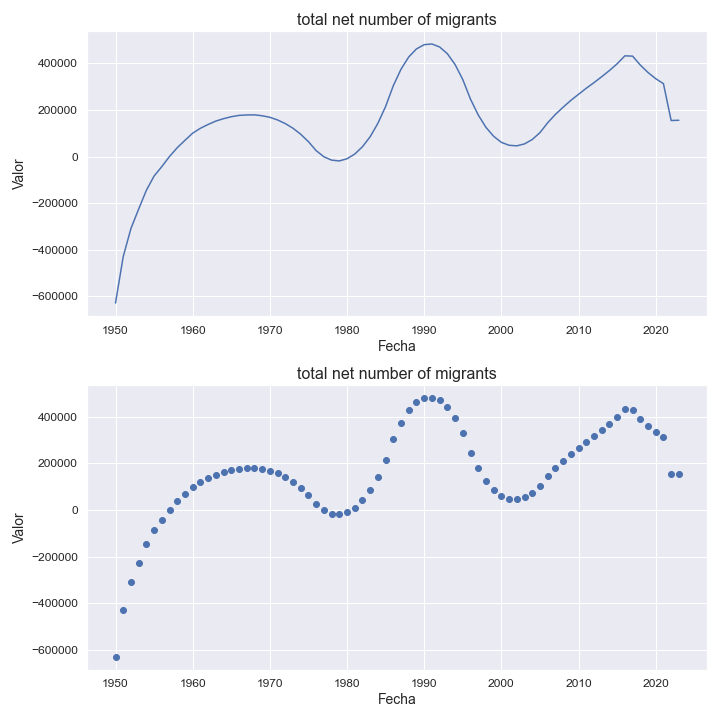

The data file committed next to this chart (first rows):
indicatorshortname, locationid, location, iso2, timeid, time, value
total net number of migrants, 276, germany, de, 1, 1950, -628332
total net number of migrants, 276, germany, de, 2, 1951, -428945
total net number of migrants, 276, germany, de, 3, 1952, -308576
total net number of migrants, 276, germany, de, 4, 1953, -225182
total net number of migrants, 276, germany, de, 5, 1954, -144522
total net number of migrants, 276, germany, de, 6, 1955, -83541
total net number of migrants, 276, germany, de, 7, 1956, -42991
total net number of migrants, 276, germany, de, 8, 1957, 470.0
total net number of migrants, 276, germany, de, 9, 1958, 38124
total net number of migrants, 276, germany, de, 10, 1959, 69655
total net number of migrants, 276, germany, de, 11, 1960, 100380
total net number of migrants, 276, germany, de, 12, 1961, 121350
total net number of migrants, 276, germany, de, 13, 1962, 137698
total net number of migrants, 276, germany, de, 14, 1963, 152170
total net number of migrants, 276, germany, de, 15, 1964, 162533
total net number of migrants, 276, germany, de, 16, 1965, 170903
total net number of migrants, 276, germany, de, 17, 1966, 176562
total net number of migrants, 276, germany, de, 18, 1967, 178457
total net number of migrants, 276, germany, de, 19, 1968, 178954
total net number of migrants, 276, germany, de, 20, 1969, 175007
total net number of migrants, 276, germany, de, 21, 1970, 168468
total net number of migrants, 276, germany, de, 22, 1971, 157046
total net number of migrants, 276, germany, de, 23, 1972, 141396
total net number of migrants, 276, germany, de, 24, 1973, 121476
total net number of migrants, 276, germany, de, 25, 1974, 95670
total net number of migrants, 276, germany, de, 26, 1975, 63902
total net number of migrants, 276, germany, de, 27, 1976, 25585
total net number of migrants, 276, germany, de, 28, 1977, -919.0
total net number of migrants, 276, germany, de, 29, 1978, -15269
total net number of migrants, 276, germany, de, 30, 1979, -18647
total net number of migrants, 276, germany, de, 31, 1980, -9445
total net number of migrants, 276, germany, de, 32, 1981, 10722
total net number of migrants, 276, germany, de, 33, 1982, 42143
total net number of migrants, 276, germany, de, 34, 1983, 85198
total net number of migrants, 276, germany, de, 35, 1984, 142722
total net number of migrants, 276, germany, de, 36, 1985, 214794
total net number of migrants, 276, germany, de, 37, 1986, 304200
total net number of migrants, 276, germany, de, 38, 1987, 375035
total net number of migrants, 276, germany, de, 39, 1988, 427377
total net number of migrants, 276, germany, de, 40, 1989, 461795
total net number of migrants, 276, germany, de, 41, 1990, 479954
total net number of migrants, 276, germany, de, 42, 1991, 482849
total net number of migrants, 276, germany, de, 43, 1992, 470043
total net number of migrants, 276, germany, de, 44, 1993, 441211
total net number of migrants, 276, germany, de, 45, 1994, 394809
total net number of migrants, 276, germany, de, 46, 1995, 330244
total net number of migrants, 276, germany, de, 47, 1996, 246097
total net number of migrants, 276, germany, de, 48, 1997, 178604
total net number of migrants, 276, germany, de, 49, 1998, 125369
total net number of migrants, 276, germany, de, 50, 1999, 86982
total net number of migrants, 276, germany, de, 51, 2000, 60905
total net number of migrants, 276, germany, de, 52, 2001, 48500
total net number of migrants, 276, germany, de, 53, 2002, 45985
total net number of migrants, 276, germany, de, 54, 2003, 54381
total net number of migrants, 276, germany, de, 55, 2004, 73107
total net number of migrants, 276, germany, de, 56, 2005, 102694
total net number of migrants, 276, germany, de, 57, 2006, 145046
total net number of migrants, 276, germany, de, 58, 2007, 180746
total net number of migrants, 276, germany, de, 59, 2008, 211709
total net number of migrants, 276, germany, de, 60, 2009, 240968
... 14 more rows
